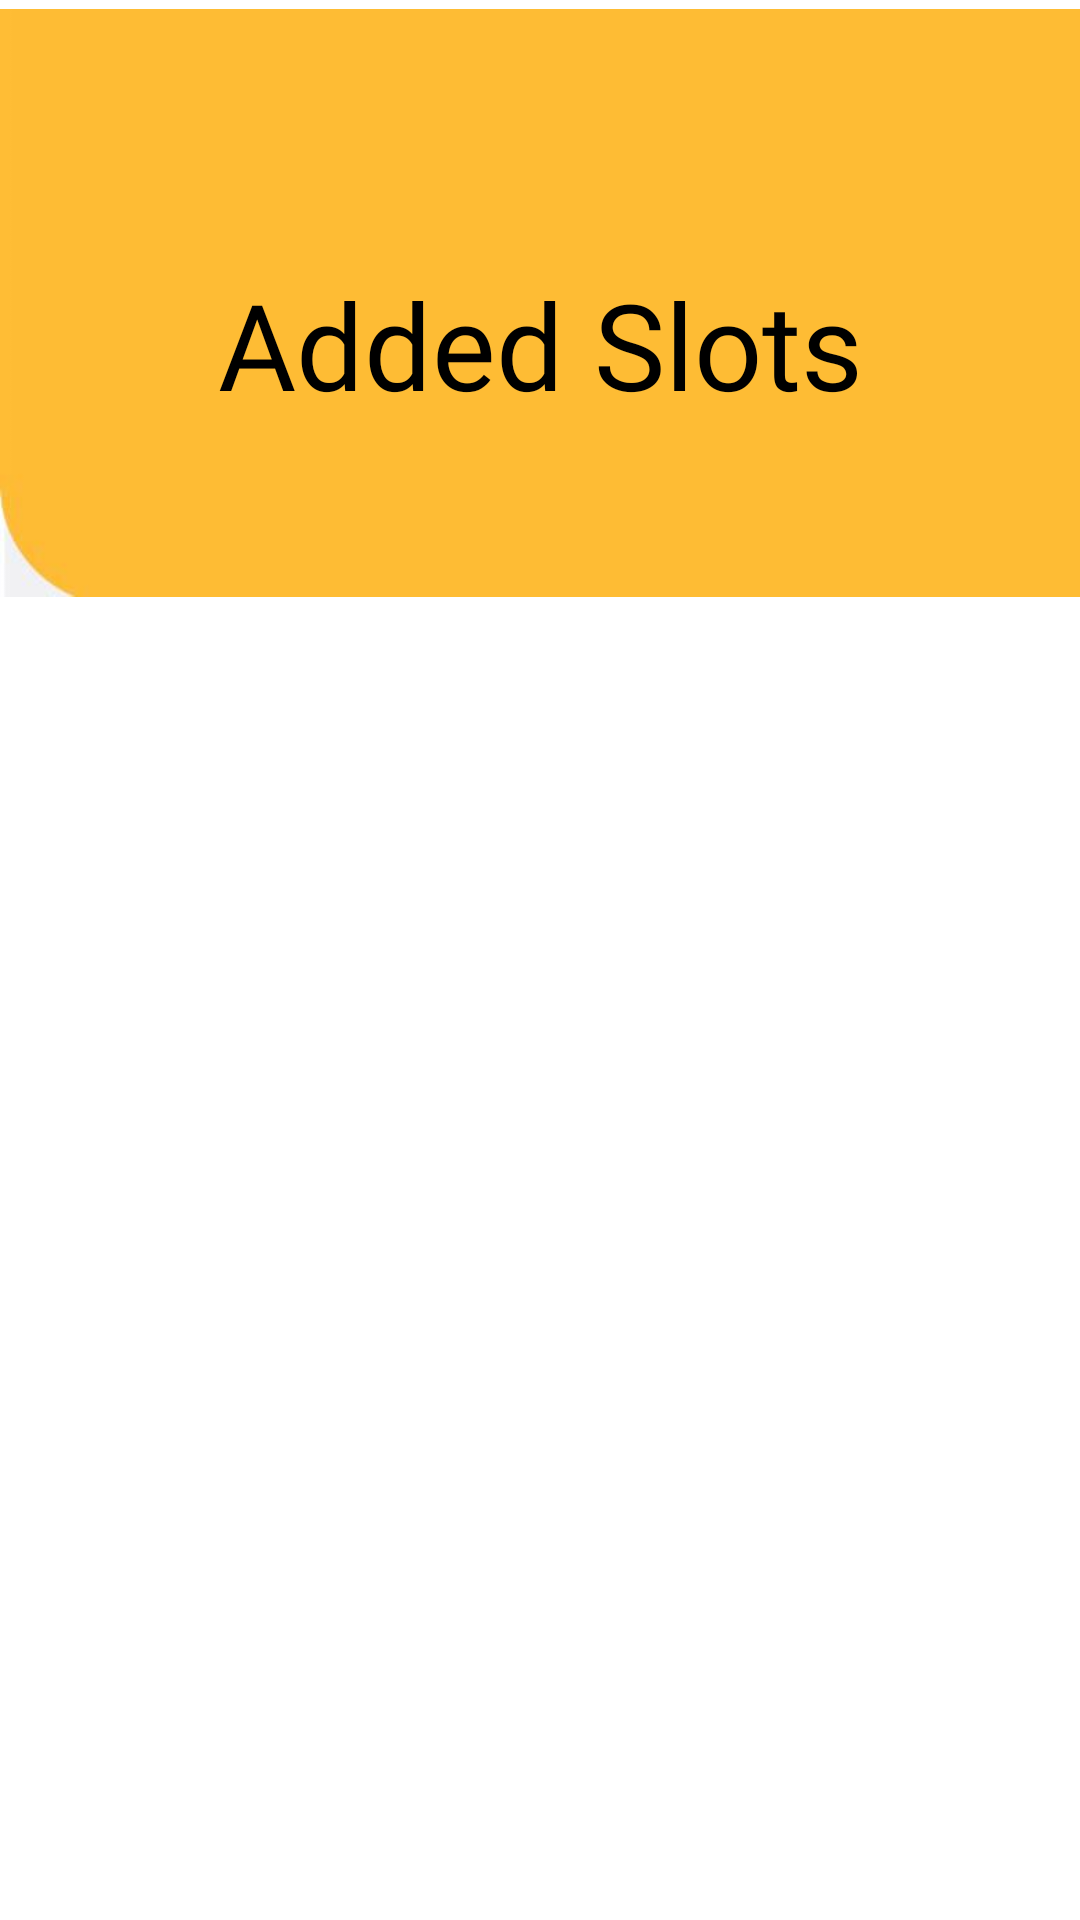

Layout XML and referenced resources for this Android screen:
<!-- AndroidManifest.xml: application theme Theme.Car_parking -->
<!-- res/layout/activity_main13.xml -->
<?xml version="1.0" encoding="utf-8"?>
<androidx.constraintlayout.widget.ConstraintLayout xmlns:android="http://schemas.android.com/apk/res/android"
    xmlns:app="http://schemas.android.com/apk/res-auto"
    xmlns:tools="http://schemas.android.com/tools"
    android:layout_width="match_parent"
    style="@style/SCREEN"
    android:layout_height="match_parent"
    android:background="@color/white"
    tools:context=".MainActivity13">




    <ImageView
        android:id="@+id/imageView"
        android:layout_width="410dp"
        android:layout_height="202dp"
        app:layout_constraintEnd_toEndOf="parent"
        app:layout_constraintHorizontal_bias="0.0"
        app:layout_constraintStart_toStartOf="parent"
        app:layout_constraintTop_toTopOf="parent"
        app:srcCompat="@drawable/yello" />

    <androidx.recyclerview.widget.RecyclerView
        android:id="@+id/recyclerview"
        style="@style/SCREEN"
        android:layout_width="408dp"
        android:layout_height="528dp"
        android:layout_marginTop="200dp"
        android:padding="7dp"
        app:layout_constraintEnd_toEndOf="parent"
        app:layout_constraintHorizontal_bias="0.666"
        app:layout_constraintStart_toStartOf="parent"
        app:layout_constraintTop_toTopOf="@+id/imageView"
        tools:listitem="@layout/list_item" />

    <TextView
        android:id="@+id/ticket"
        android:layout_width="wrap_content"
        android:layout_height="wrap_content"
        style="@style/TEXT"
        android:layout_marginTop="88dp"
        android:fontFamily="@font/acme"
        android:text="Added Slots"
        android:textColor="#000000"
        android:textSize="40sp"
        app:layout_constraintEnd_toEndOf="parent"
        app:layout_constraintStart_toStartOf="parent"
        app:layout_constraintTop_toTopOf="@+id/imageView" />
</androidx.constraintlayout.widget.ConstraintLayout>
<!-- res/layout/list_item.xml (included above) -->
<?xml version="1.0" encoding="utf-8"?>
<androidx.cardview.widget.CardView xmlns:android="http://schemas.android.com/apk/res/android"
    android:layout_width="match_parent"
    android:backgroundTint="#FFBB33"
    android:layout_margin="10dp"
    android:layout_height="wrap_content"
    xmlns:app="http://schemas.android.com/apk/res-auto"
    app:cardCornerRadius="8dp"
    app:cardElevation="8dp"
    >

    <LinearLayout
        android:layout_width="match_parent"
        android:layout_height="match_parent"
        android:padding="10dp"
        android:orientation="vertical">

        <TextView
            android:id="@+id/tv_name"
            android:layout_width="371dp"
            android:layout_height="wrap_content"
            android:fontFamily="@font/acme"
            android:text="name"
            android:textColor="@color/black"
            android:textSize="24dp" />

        <TextView
            android:id="@+id/tv_subject"
            android:layout_width="match_parent"
            android:layout_height="wrap_content"
            android:textColor="@color/black"
            android:fontFamily="@font/acme"
            android:textSize="20dp"
            android:text="subject" />
    </LinearLayout>
</androidx.cardview.widget.CardView>
<!-- resources referenced by this layout -->
<resources>
  <color name="black">#FF000000</color>
  <color name="white">#FFFFFFFF</color>
  <!-- drawable yello: jpeg bitmap (drawable, 4542 bytes) -->
  <style name="SCREEN">
          <item name="android:background">#FFF</item>
      </style>
  <style name="TEXT">
          <item name="android:textColor">#000</item>
      </style>
  <style name="Theme.Car_parking" parent="Theme.MaterialComponents.DayNight.NoActionBar">
          
          <item name="colorPrimary">#ffad33</item>
          <item name="colorPrimaryVariant">@color/purple_700</item>
          <item name="colorOnPrimary">@color/white</item>
          
          <item name="colorSecondary">@color/teal_200</item>
          <item name="colorSecondaryVariant">@color/teal_700</item>
          <item name="colorOnSecondary">@color/black</item>
          
          <item name="android:statusBarColor">?attr/colorPrimaryVariant</item>
          
      </style>
  <color name="purple_700">#FF3700B3</color>
  <color name="teal_200">#FF03DAC5</color>
  <color name="teal_700">#FF018786</color>
</resources>
